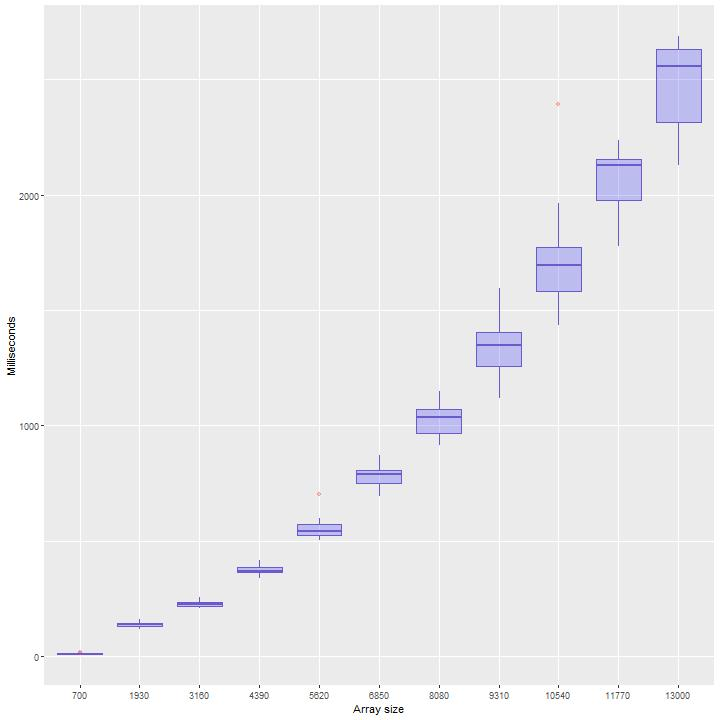

Source data for this figure (header and first rows):
700, 12, 37.962498
1930, 155, -64.2
3160, 246, 21.12
4390, 412, -7.577
5620, 702, -46.48
6850, 872, 136.5
8080, 1147, 143.1
9310, 1449, 369.5
10540, 1770, 337.7
11770, 2191, 375.2
13000, 2223, 522.2
700, 10, 37.96
1930, 137, -64.2
3160, 218, 21.12
4390, 337, -7.577
5620, 546, -46.48
6850, 799, 136.5
8080, 1050, 143.1
9310, 1440, 369.5
10540, 2392, 337.7
11770, 2124, 375.2
13000, 2269, 522.2
700, 9, 37.96
1930, 139, -64.2
3160, 228, 21.12
4390, 377, -7.577
5620, 503, -46.48
6850, 748, 136.5
8080, 1050, 143.1
9310, 1387, 369.5
10540, 1821, 337.7
11770, 2084, 375.2
13000, 2671, 522.2
700, 16, 37.96
1930, 141, -64.2
3160, 233, 21.12
4390, 402, -7.577
5620, 568, -46.48
6850, 808, 136.5
8080, 1071, 143.1
9310, 1119, 369.5
10540, 1624, 337.7
11770, 2158, 375.2
13000, 2527, 522.2
700, 10, 37.96
1930, 137, -64.2
3160, 230, 21.12
4390, 355, -7.577
5620, 517, -46.48
6850, 752, 136.5
8080, 999, 143.1
9310, 1186, 369.5
10540, 1728, 337.7
11770, 2130, 375.2
13000, 2583, 522.2
700, 8, 37.96
1930, 128, -64.2
3160, 218, 21.12
4390, 365, -7.577
5620, 580, -46.48
6850, 780, 136.5
... 159 more rows
